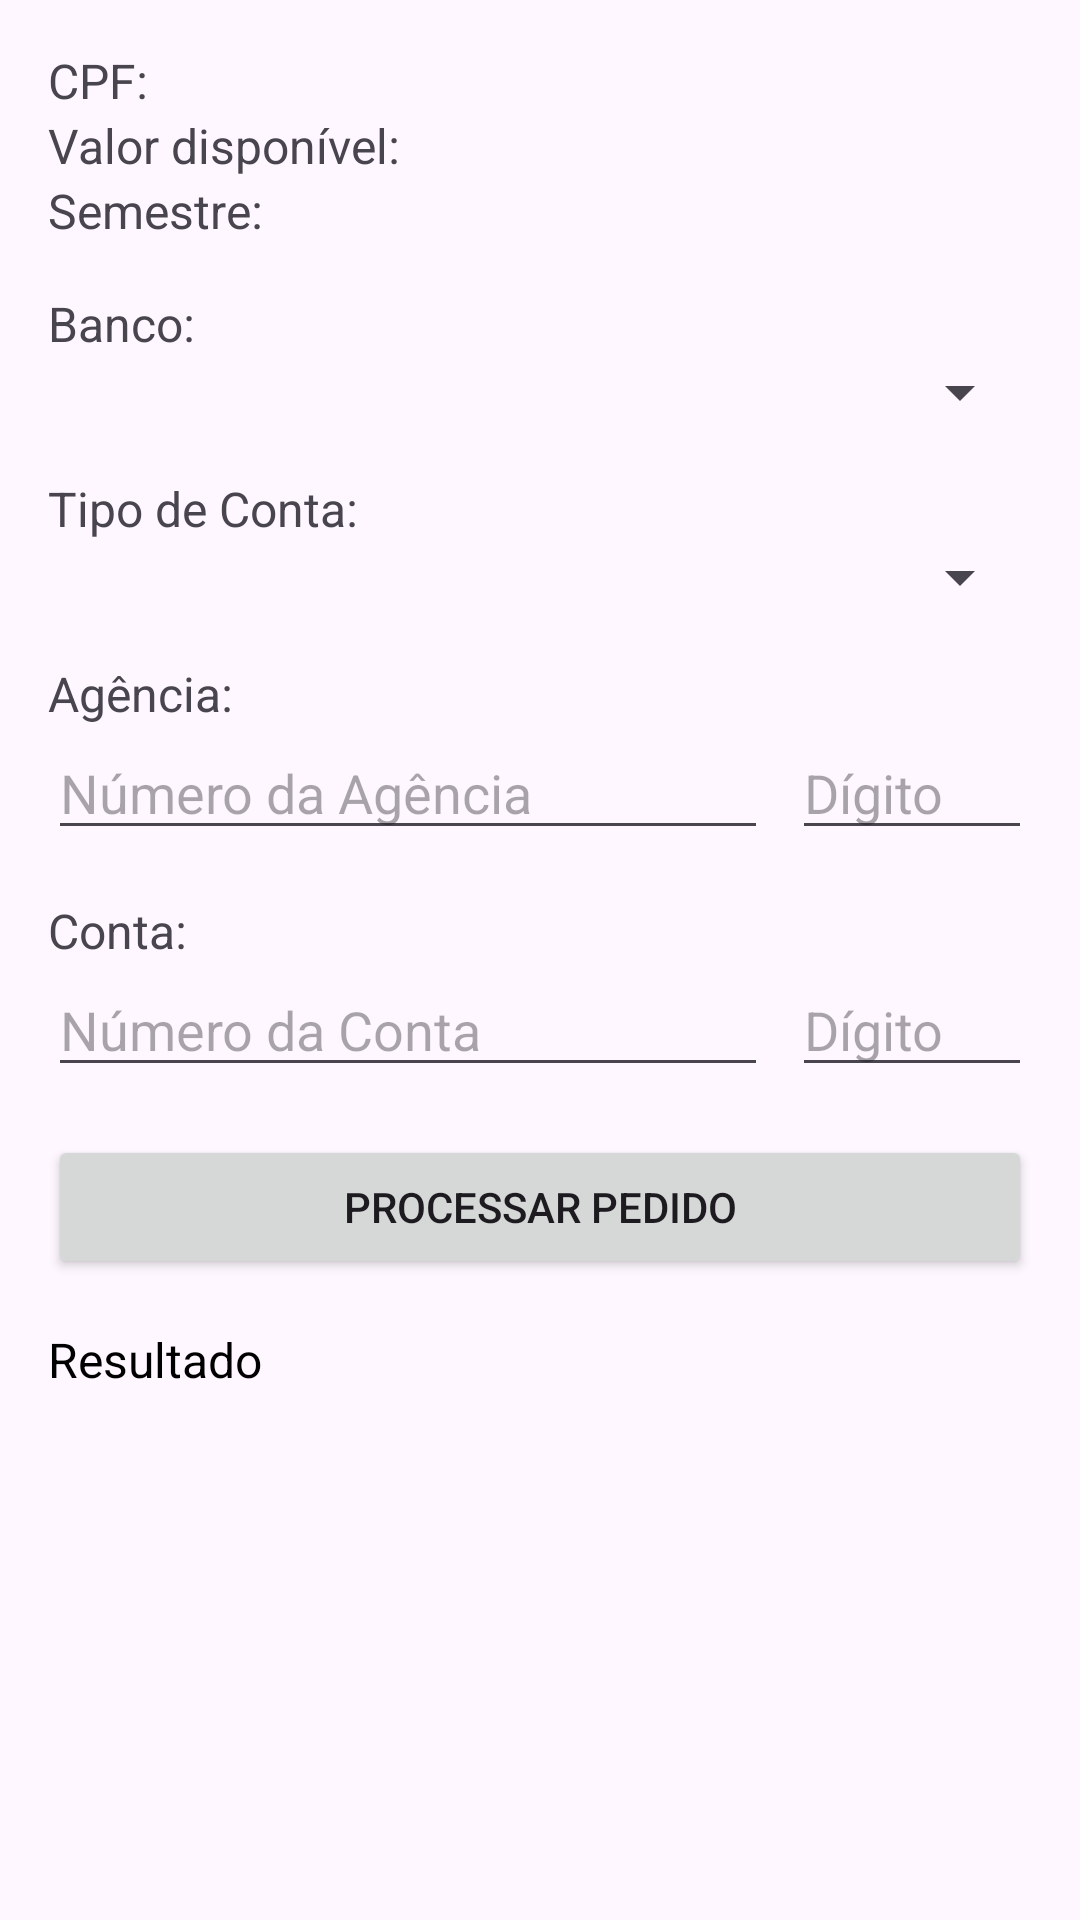

This screen was rendered from an Android layout file. Write that file and the resources it references.
<!-- AndroidManifest.xml: application theme Theme.Prova2 -->
<!-- res/layout/activity_semestre.xml -->
<?xml version="1.0" encoding="utf-8"?>
<ScrollView xmlns:android="http://schemas.android.com/apk/res/android"
    android:layout_width="match_parent"
    android:layout_height="match_parent"
    android:padding="16dp">

    <LinearLayout
        android:layout_width="match_parent"
        android:layout_height="wrap_content"
        android:orientation="vertical">

        <TextView
            android:id="@+id/cpfTextView"
            android:layout_width="match_parent"
            android:layout_height="wrap_content"
            android:text="CPF: "
            android:textSize="16sp" />

        <TextView
            android:id="@+id/valorTextView"
            android:layout_width="match_parent"
            android:layout_height="wrap_content"
            android:text="Valor disponível: "
            android:textSize="16sp" />

        <TextView
            android:id="@+id/semestreTextView"
            android:layout_width="match_parent"
            android:layout_height="wrap_content"
            android:text="Semestre: "
            android:textSize="16sp" />

        <TextView
            android:layout_width="match_parent"
            android:layout_height="wrap_content"
            android:text="Banco:"
            android:textSize="16sp"
            android:layout_marginTop="16dp" />

        <Spinner
            android:id="@+id/bancoSpinner"
            android:layout_width="match_parent"
            android:layout_height="wrap_content" />

        <TextView
            android:layout_width="match_parent"
            android:layout_height="wrap_content"
            android:text="Tipo de Conta:"
            android:textSize="16sp"
            android:layout_marginTop="16dp" />

        <Spinner
            android:id="@+id/tipoContaSpinner"
            android:layout_width="match_parent"
            android:layout_height="wrap_content" />

        <TextView
            android:layout_width="match_parent"
            android:layout_height="wrap_content"
            android:text="Agência:"
            android:textSize="16sp"
            android:layout_marginTop="16dp" />

        <LinearLayout
            android:layout_width="match_parent"
            android:layout_height="wrap_content"
            android:orientation="horizontal">

            <EditText
                android:id="@+id/agenciaEditText"
                android:layout_width="0dp"
                android:layout_height="wrap_content"
                android:layout_weight="3"
                android:hint="Número da Agência"
                android:inputType="number" />

            <Space
                android:layout_width="8dp"
                android:layout_height="wrap_content" />

            <EditText
                android:id="@+id/agenciaDigitoEditText"
                android:layout_width="0dp"
                android:layout_height="wrap_content"
                android:layout_weight="1"
                android:hint="Dígito"
                android:inputType="number" />
        </LinearLayout>

        <TextView
            android:layout_width="match_parent"
            android:layout_height="wrap_content"
            android:text="Conta:"
            android:textSize="16sp"
            android:layout_marginTop="16dp" />

        <LinearLayout
            android:layout_width="match_parent"
            android:layout_height="wrap_content"
            android:orientation="horizontal">

            <EditText
                android:id="@+id/contaEditText"
                android:layout_width="0dp"
                android:layout_height="wrap_content"
                android:layout_weight="3"
                android:hint="Número da Conta"
                android:inputType="number" />

            <Space
                android:layout_width="8dp"
                android:layout_height="wrap_content" />

            <EditText
                android:id="@+id/contaDigitoEditText"
                android:layout_width="0dp"
                android:layout_height="wrap_content"
                android:layout_weight="1"
                android:hint="Dígito"
                android:inputType="number" />
        </LinearLayout>

        <Button
            android:id="@+id/processButton"
            android:layout_width="match_parent"
            android:layout_height="wrap_content"
            android:text="Processar Pedido"
            android:layout_marginTop="16dp" />

        <TextView
            android:id="@+id/resultadoTextView"
            android:layout_width="match_parent"
            android:layout_height="wrap_content"
            android:layout_marginTop="16dp"
            android:text="Resultado"
            android:textSize="16sp"
            android:textColor="@android:color/black" />
    </LinearLayout>
</ScrollView>
<!-- resources referenced by this layout -->
<resources>
  <style name="Theme.Prova2" parent="Base.Theme.Prova2" />
  <style name="Base.Theme.Prova2" parent="Theme.Material3.DayNight.NoActionBar">
          
          
      </style>
</resources>
